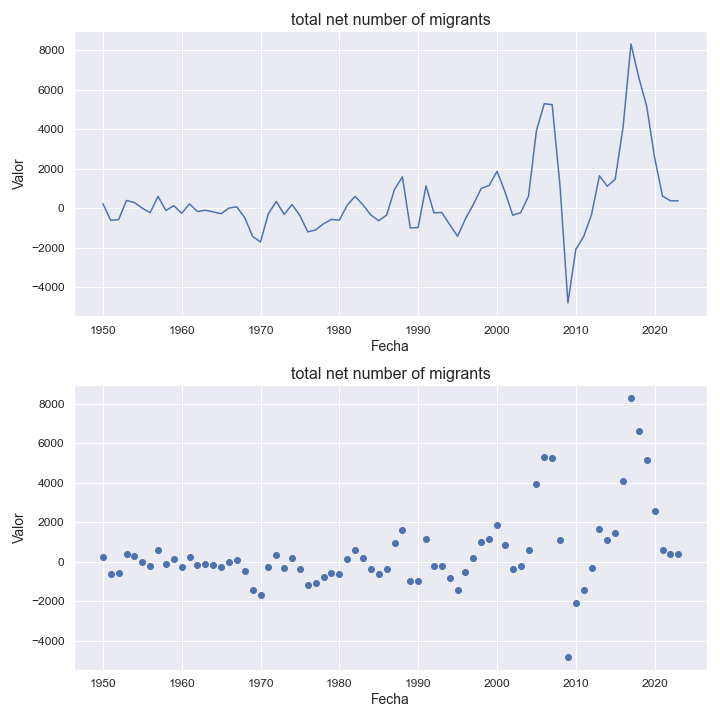

Values plotted in this chart, from the file beside it:
indicatorshortname, locationid, location, iso2, timeid, time, value
total net number of migrants, 352, iceland, is, 1, 1950, 245.0
total net number of migrants, 352, iceland, is, 2, 1951, -610.0
total net number of migrants, 352, iceland, is, 3, 1952, -570.0
total net number of migrants, 352, iceland, is, 4, 1953, 398.0
total net number of migrants, 352, iceland, is, 5, 1954, 293.0
total net number of migrants, 352, iceland, is, 6, 1955, 10.0
total net number of migrants, 352, iceland, is, 7, 1956, -218.0
total net number of migrants, 352, iceland, is, 8, 1957, 603.0
total net number of migrants, 352, iceland, is, 9, 1958, -108.0
total net number of migrants, 352, iceland, is, 10, 1959, 136.0
total net number of migrants, 352, iceland, is, 11, 1960, -248.0
total net number of migrants, 352, iceland, is, 12, 1961, 226.0
total net number of migrants, 352, iceland, is, 13, 1962, -163.0
total net number of migrants, 352, iceland, is, 14, 1963, -97.0
total net number of migrants, 352, iceland, is, 15, 1964, -179.0
total net number of migrants, 352, iceland, is, 16, 1965, -273.0
total net number of migrants, 352, iceland, is, 17, 1966, 14.0
total net number of migrants, 352, iceland, is, 18, 1967, 74.0
total net number of migrants, 352, iceland, is, 19, 1968, -471.0
total net number of migrants, 352, iceland, is, 20, 1969, -1421
total net number of migrants, 352, iceland, is, 21, 1970, -1701
total net number of migrants, 352, iceland, is, 22, 1971, -269.0
total net number of migrants, 352, iceland, is, 23, 1972, 345.0
total net number of migrants, 352, iceland, is, 24, 1973, -309.0
total net number of migrants, 352, iceland, is, 25, 1974, 194.0
total net number of migrants, 352, iceland, is, 26, 1975, -367.0
total net number of migrants, 352, iceland, is, 27, 1976, -1191
total net number of migrants, 352, iceland, is, 28, 1977, -1092
total net number of migrants, 352, iceland, is, 29, 1978, -778.0
total net number of migrants, 352, iceland, is, 30, 1979, -560.0
total net number of migrants, 352, iceland, is, 31, 1980, -601.0
total net number of migrants, 352, iceland, is, 32, 1981, 158.0
total net number of migrants, 352, iceland, is, 33, 1982, 606.0
total net number of migrants, 352, iceland, is, 34, 1983, 176.0
total net number of migrants, 352, iceland, is, 35, 1984, -336.0
total net number of migrants, 352, iceland, is, 36, 1985, -628.0
total net number of migrants, 352, iceland, is, 37, 1986, -339.0
total net number of migrants, 352, iceland, is, 38, 1987, 957.0
total net number of migrants, 352, iceland, is, 39, 1988, 1592
total net number of migrants, 352, iceland, is, 40, 1989, -993.0
total net number of migrants, 352, iceland, is, 41, 1990, -969.0
total net number of migrants, 352, iceland, is, 42, 1991, 1141
total net number of migrants, 352, iceland, is, 43, 1992, -227.0
total net number of migrants, 352, iceland, is, 44, 1993, -211.0
total net number of migrants, 352, iceland, is, 45, 1994, -817.0
total net number of migrants, 352, iceland, is, 46, 1995, -1413
total net number of migrants, 352, iceland, is, 47, 1996, -530.0
total net number of migrants, 352, iceland, is, 48, 1997, 197.0
total net number of migrants, 352, iceland, is, 49, 1998, 1006
total net number of migrants, 352, iceland, is, 50, 1999, 1156
total net number of migrants, 352, iceland, is, 51, 2000, 1874
total net number of migrants, 352, iceland, is, 52, 2001, 856.0
total net number of migrants, 352, iceland, is, 53, 2002, -346.0
total net number of migrants, 352, iceland, is, 54, 2003, -223.0
total net number of migrants, 352, iceland, is, 55, 2004, 611.0
total net number of migrants, 352, iceland, is, 56, 2005, 3918
total net number of migrants, 352, iceland, is, 57, 2006, 5295
total net number of migrants, 352, iceland, is, 58, 2007, 5247
total net number of migrants, 352, iceland, is, 59, 2008, 1122
total net number of migrants, 352, iceland, is, 60, 2009, -4793
... 14 more rows
